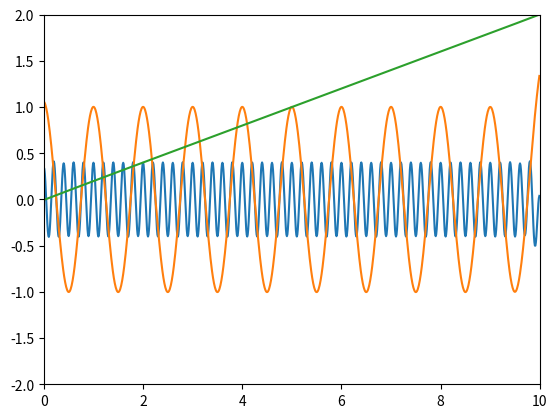

The matplotlib source for this figure:
import numpy as np
import matplotlib.pyplot as plt
from scipy.interpolate import CubicSpline
import time

def hht(x, t, thr):
    y = x.copy()
    n = 1
    k = 1
    key = 0
    keys = 0
    length = len(y)
    c = np.zeros((10, length))

    while n < 10 and keys == 0:
        k = 1
        key = 0

        while k < 30 and key == 0:
            idmax = []
            idmin = []
            for i in range(1, length-1):
                if y[i] >= y[i-1] and y[i] >= y[i+1]:
                    idmax.append(i)
                elif y[i] <= y[i-1] and y[i] <= y[i+1]:
                    idmin.append(i)

            spmax = CubicSpline(t[idmax], y[idmax])(t)
            spmin = CubicSpline(t[idmin], y[idmin])(t)

            z = (spmax + spmin) / 2
            h = y - z

            key = 1
            hidmax = []
            hidmin = []
            for i in range(1, length-1):
                if h[i] >= h[i-1] and h[i] >= h[i+1]:
                    hidmax.append(i)
                elif h[i] <= h[i-1] and h[i] <= h[i+1]:
                    hidmin.append(i)

            u1 = CubicSpline(t[hidmax], h[hidmax])(t)
            u0 = CubicSpline(t[hidmin], h[hidmin])(t)

            for i in hidmax:
                if h[i] <= 0:
                    key = 0
                    break

            for i in hidmin:
                if h[i] >= 0:
                    key = 0
                    break

            sum_values = np.abs(u1 + u0)
            for i in range(length):
                if sum_values[i] >= thr:
                    key = 0
                    break

            if not (key == 0 and k < 30):
                c[n-1, :] = h
            else:
                y = h
                k += 1

        x0 = x.copy()
        for i in range(n):
            x0 -= c[i, :]

        iter_count = 0
        for i in range(1, length-1):
            if x0[i] >= x0[i-1] and x0[i] >= x0[i+1]:
                iter_count += 1
            elif x0[i] <= x0[i-1] and x0[i] <= x0[i+1]:
                iter_count += 1

        keys = 1
        if iter_count > 2:
            keys = 0

        if not (n < 10 and keys == 0):
            c[n, :] = x0

        y = x0
        n += 1

    return c[:n, :]

t = np.arange(0, 10, 0.01)
x = 0.2*t + np.cos(2*np.pi*t) + 0.4*np.cos(10*np.pi*t)
thr = 0.2

start_time = time.time()
y = hht(x, t, thr)
end_time = time.time()
print("Time taken: ", end_time - start_time)

plt.figure(1)
for i in range(y.shape[0]):
    plt.plot(t, y[i, :])
plt.axis([0, 10, -2, 2])
plt.show()

